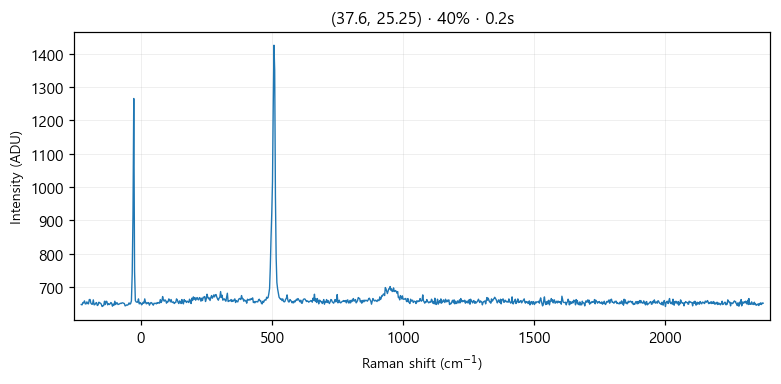

Values plotted in this chart, from the file beside it:
# laser_power_pct, 40
# exposure_time, 0.2
# laser_nm, 532
# mode, single
pixel, raman_shift_cm-1, wavelength_nm, intensity
0, -226.9, 525.7, 647
1, -223.9, 525.8, 646
2, -220.8, 525.8, 653
3, -217.7, 525.9, 652
4, -214.6, 526, 658
5, -211.6, 526.1, 649
6, -208.5, 526.2, 649
7, -205.4, 526.3, 655
8, -202.4, 526.4, 650
9, -199.3, 526.4, 649
10, -196.2, 526.5, 662
11, -193.2, 526.6, 662
12, -190.1, 526.7, 651
13, -187.1, 526.8, 648
14, -184, 526.9, 648
15, -180.9, 526.9, 661
16, -177.9, 527, 646
17, -174.8, 527.1, 647
18, -171.8, 527.2, 651
19, -168.7, 527.3, 653
20, -165.7, 527.4, 644
21, -162.6, 527.5, 646
22, -159.6, 527.5, 654
23, -156.5, 527.6, 652
24, -153.5, 527.7, 651
25, -150.5, 527.8, 648
26, -147.4, 527.9, 641
27, -144.4, 528, 643
28, -141.3, 528.1, 644
29, -138.3, 528.1, 657
30, -135.2, 528.2, 647
31, -132.2, 528.3, 657
32, -129.2, 528.4, 656
33, -126.1, 528.5, 646
34, -123.1, 528.6, 650
35, -120.1, 528.6, 647
36, -117, 528.7, 649
37, -114, 528.8, 653
38, -111, 528.9, 651
39, -108, 529, 642
40, -104.9, 529.1, 648
41, -101.9, 529.2, 645
42, -98.88, 529.2, 657
43, -95.86, 529.3, 647
44, -92.83, 529.4, 652
45, -89.81, 529.5, 652
46, -86.79, 529.6, 647
47, -83.78, 529.7, 648
48, -80.76, 529.7, 649
49, -77.74, 529.8, 651
50, -74.73, 529.9, 650
51, -71.71, 530, 652
52, -68.7, 530.1, 652
53, -65.69, 530.2, 651
54, -62.68, 530.3, 650
55, -59.67, 530.3, 643
... 968 more rows
